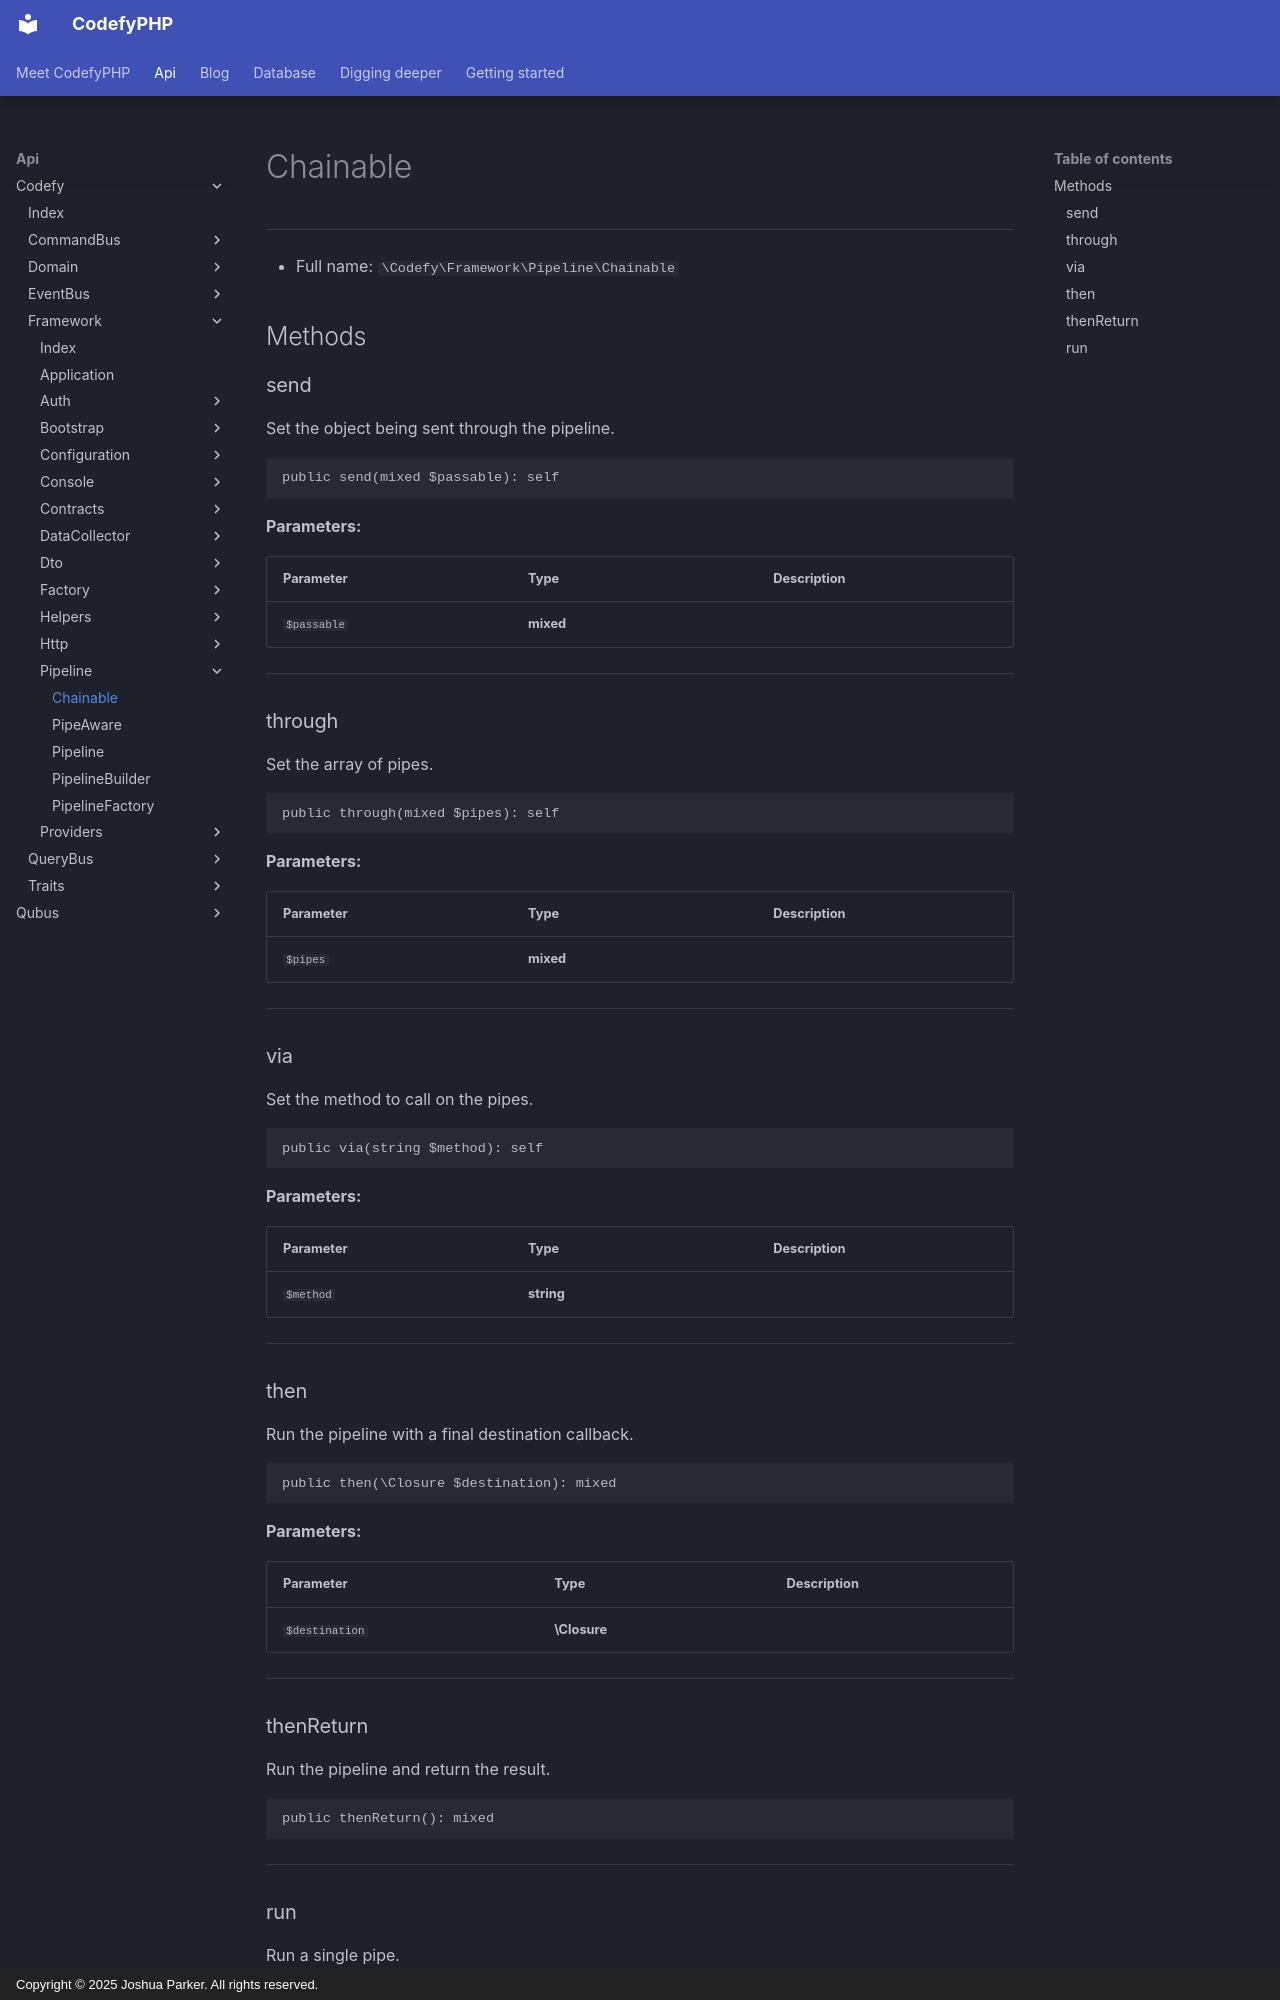

repository: codefyphp/docs · page: api/Codefy/Framework/Pipeline/Chainable/index.html · generator: mkdocs · copyright: Copyright © 2025 Joshua Parker. All rights reserved.

# Chainable

***

* Full name: `\Codefy\Framework\Pipeline\Chainable`

## Methods

### send

Set the object being sent through the pipeline.

```php
public send(mixed $passable): self
```

**Parameters:**

| Parameter   | Type      | Description |
|-------------|-----------|-------------|
| `$passable` | **mixed** |             |

***

### through

Set the array of pipes.

```php
public through(mixed $pipes): self
```

**Parameters:**

| Parameter | Type      | Description |
|-----------|-----------|-------------|
| `$pipes`  | **mixed** |             |

***

### via

Set the method to call on the pipes.

```php
public via(string $method): self
```

**Parameters:**

| Parameter | Type       | Description |
|-----------|------------|-------------|
| `$method` | **string** |             |

***

### then

Run the pipeline with a final destination callback.

```php
public then(\Closure $destination): mixed
```

**Parameters:**

| Parameter      | Type         | Description |
|----------------|--------------|-------------|
| `$destination` | **\Closure** |             |

***

### thenReturn

Run the pipeline and return the result.

```php
public thenReturn(): mixed
```

***
